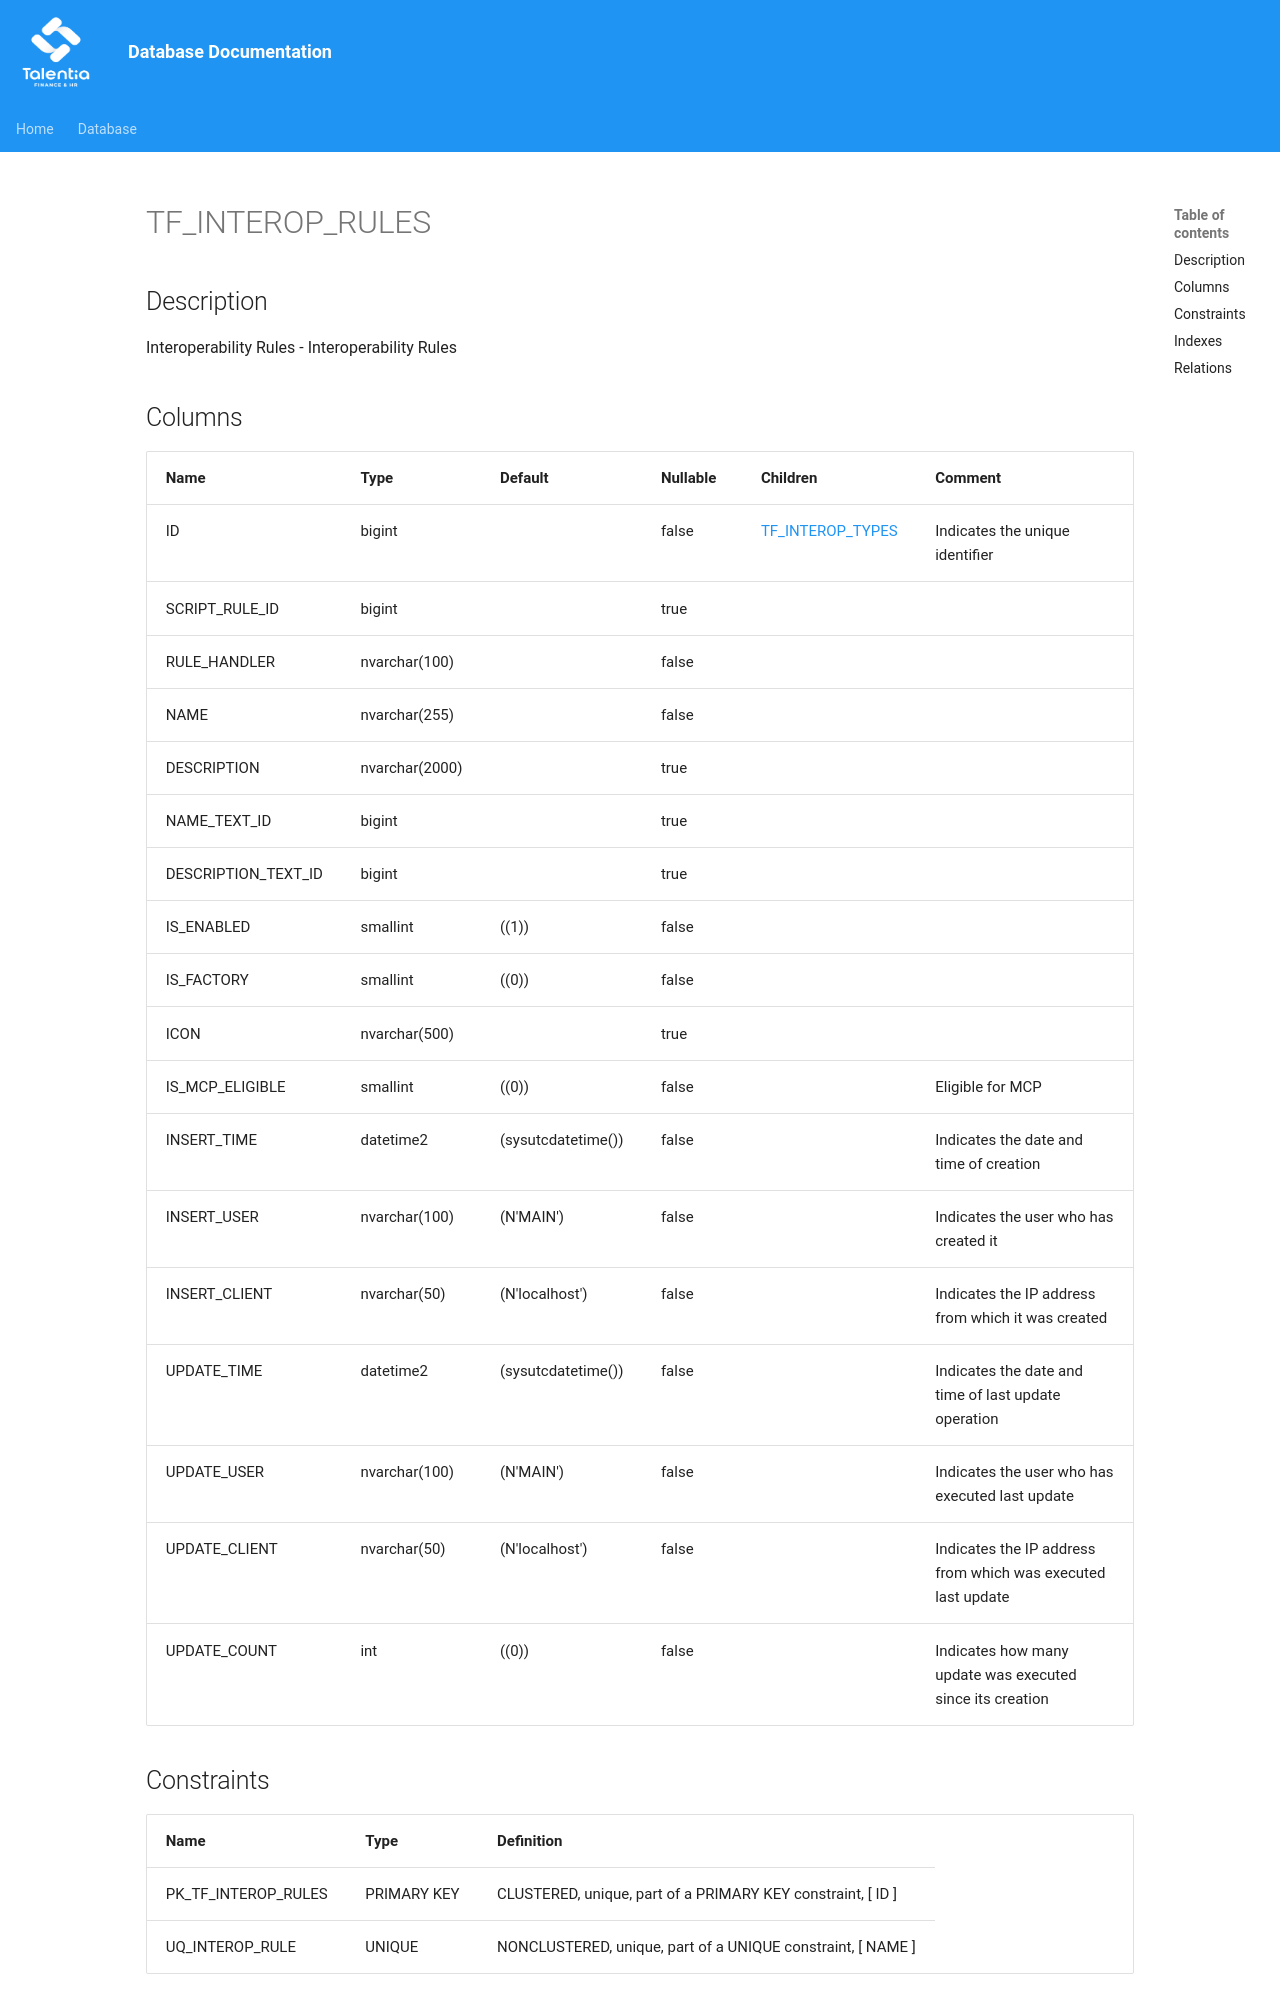

repository: giovanniporcelli/documentazione-db · page: schema/TF_INTEROP_RULES/index.html · generator: mkdocs

# TF_INTEROP_RULES

## Description

Interoperability Rules - Interoperability Rules  


## Columns

| Name | Type | Default | Nullable | Children | Comment |
| ---- | ---- | ------- | -------- | -------- | ------- |
| ID | bigint |  | false | [TF_INTEROP_TYPES](TF_INTEROP_TYPES.md) | Indicates the unique identifier |
| SCRIPT_RULE_ID | bigint |  | true |  |  |
| RULE_HANDLER | nvarchar(100) |  | false |  |  |
| NAME | nvarchar(255) |  | false |  |  |
| DESCRIPTION | nvarchar(2000) |  | true |  |  |
| NAME_TEXT_ID | bigint |  | true |  |  |
| DESCRIPTION_TEXT_ID | bigint |  | true |  |  |
| IS_ENABLED | smallint | ((1)) | false |  |  |
| IS_FACTORY | smallint | ((0)) | false |  |  |
| ICON | nvarchar(500) |  | true |  |  |
| IS_MCP_ELIGIBLE | smallint | ((0)) | false |  | Eligible for MCP |
| INSERT_TIME | datetime2 | (sysutcdatetime()) | false |  | Indicate
